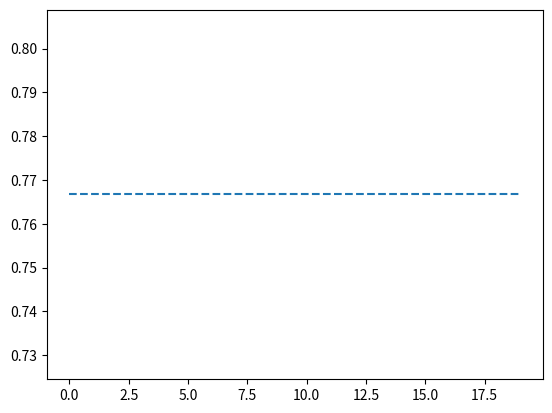

This figure's Python source: (Note: this script raises an exception after producing the figure.)
import os
import matplotlib.pyplot as plt

base_dir = os.path.expanduser('~/FedTransformers')


def process(file):
    with open(os.path.join(base_dir, file), 'r') as f:
        lines = f.readlines()
    ls_f1 = []
    for line in lines:
        x = line.strip().split()
        if x[-2] == 'f1:' and len(x) == 6:
            ls_f1.append(float(x[-1]))
    return ls_f1


# file_centralized = 'log/centralized/PGR_Q1/distilbert-base-cased_22-06-15 20:43.log'
file_5_10 = 'log/FedAvg/PGR_Q1/distilbert-base-cased_5_10_22-06-15 13:28.log'
file_1_10 = 'log/FedAvg/PGR_Q1/distilbert-base-cased_1_10_22-06-15 10:56.log'
file_dot5_10 = 'log/FedAvg/PGR_Q1/distilbert-base-cased_0.5_10_22-06-15 16:01.log'
files = [file_5_10, file_1_10, file_dot5_10]
ite = 20
plt.plot([0.7667 for _ in range(ite)], label='centralized', linestyle='--')

labels = [r'$\alpha$=5', r'$\alpha$=1', r'$\alpha$=0.5']
for file, label in zip(files, labels):
    ls_f1 = process(file)
    plt.plot(ls_f1[1:ite], label=label)
plt.legend()
plt.xticks(list(range(0, 21, 5)))

plt.title('PGR/DistilBERT')
plt.xlabel('communication rounds')
plt.ylabel('F1')
plt.show()
